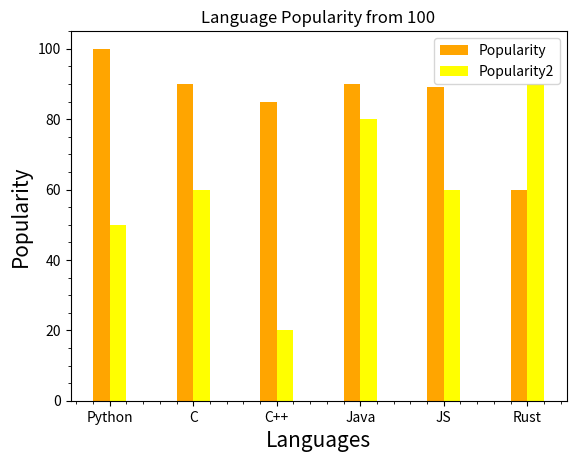

Write Python code to recreate this figure.
import matplotlib.pyplot as plt
import numpy as np

#example of  bar graph with 
x = ['Python', 'C', 'C++', 'Java', 'JS', 'Rust']
y = [100, 90, 85, 90, 89, 60]
z = [50, 60, 20, 80, 60, 90]
p = np.arange(len(x))
width = 0.2
p1 = [j+width for j in p]
plt.title('Language Popularity from 100')
plt.xlabel('Languages', fontsize=15)
plt.ylabel('Popularity', fontsize=15)
plt.bar(p,y, width, color="orange", label='Popularity', align='edge') #width is used to give width to the bars in the  graph  and align for the alignment of the bars on the labels in x axis
plt.grid(False)
plt.minorticks_on()


#multiple bar graphs in a single axes
plt.bar(p1,z, width, color="yellow", label='Popularity2', align='edge')
plt.legend()
plt.xticks(p+width, x)

# plt.legend(x,y)
# plt.show()
print(p)